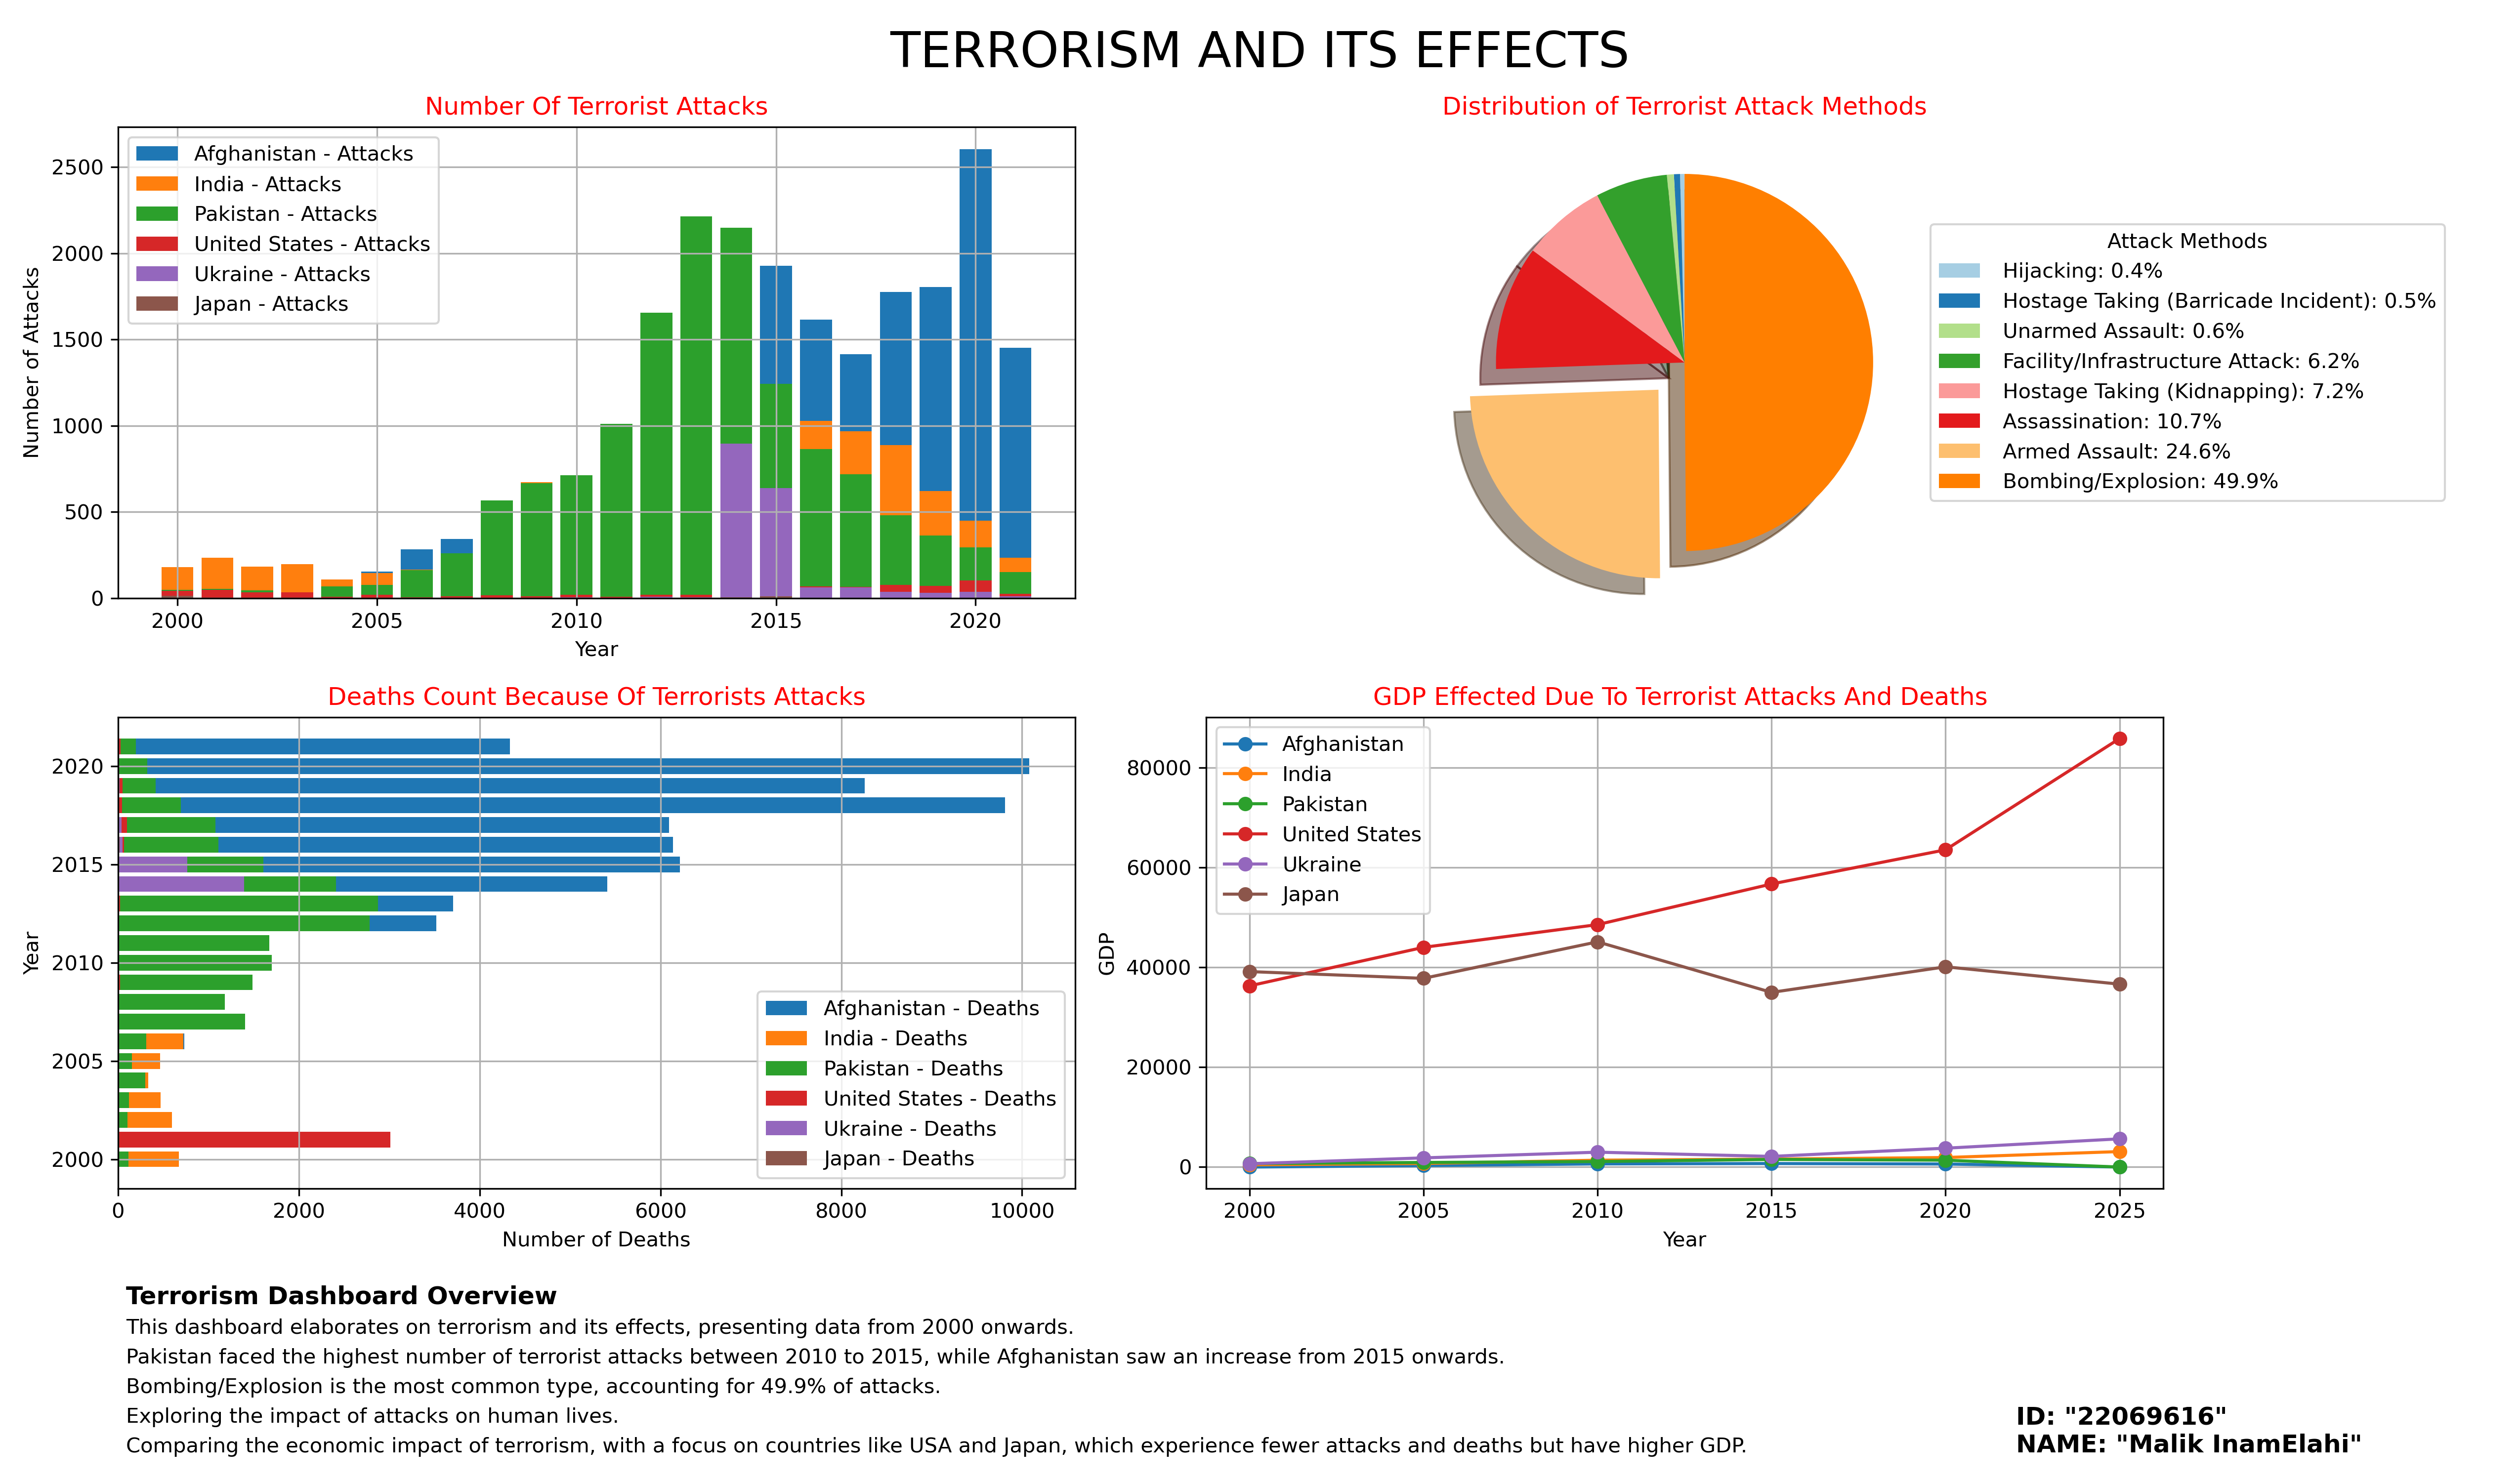

The script that saved this image:
"""
Created on Wed Jan 10 10:34:53 2024

@author: Malik InamElahi
@id: 22069616
"""

# include libraries 
import pandas as pd
import matplotlib.pyplot as plt

# read for csv files 
terror_df = pd.read_csv('terrorist-attacks.csv')
gdp_df = pd.read_csv('gdp.csv')
# student id and name 
roll_number = '"22069616"'
name = '"Malik InamElahi"'
# countries set in the array which are use for information data
countries = ['Afghanistan', 'India', 'Pakistan', 'United States', 'Ukraine', 'Japan']

# figure info 
plt.figure(figsize=(17, 10))

# First subplot
plt.subplot(2, 2, 1)

# for loop for read the countires data 
for country in countries:
    country_data = terror_df[terror_df['Entity'] == country]
    country_data_filtered = country_data[country_data['Year'] >= 2000]
    plt.bar(country_data_filtered['Year'], country_data_filtered['Terrorist attacks'], label=f"{country} - Attacks")

# labeling 
plt.title('Number Of Terrorist Attacks', color='red')
plt.xlabel('Year')
plt.ylabel('Number of Attacks')
plt.legend()
plt.grid(True)

# ------------------------------------------------------------------------------------------------------------------------------------------------------------------------------------------------------
# Second subplot
plt.subplot(2, 2, 2)
attack_methods = [
    'Attack method: Hijacking',
    'Attack method: Hostage Taking (Barricade Incident)',
    'Attack method: Unarmed Assault',
    'Attack method: Facility/Infrastructure Attack',
    'Attack method: Hostage Taking (Kidnapping)',
    'Attack method: Assassination',
    'Attack method: Armed Assault',
    'Attack method: Bombing/Explosion'
]
labels=[]
for label in attack_methods:
  data = label.split(':')
  labels.append(data[1])

# Extract relevant columns from the DataFrame
attack_counts = terror_df[attack_methods].sum()

myexplode = [0, 0, 0, 0, 0, 0, 0.2, 0]
total_attacks = attack_counts.sum()
autopct_values = [f'{(count/total_attacks)*100:.1f}%' for count in attack_counts]

# Plotting the pie chart
wedges, texts, autotexts = plt.pie(attack_counts, autopct='', startangle=90, explode = myexplode, colors=plt.cm.Paired.colors, shadow = True)

# Creating legend with attack method labels and autopct values
legend_labels = [f'{method}: {autopct}' for method, autopct in zip(labels, autopct_values)]
plt.legend(wedges, legend_labels, title='Attack Methods', loc='center left', bbox_to_anchor=(1, 0, 0.5, 1))
plt.title('Distribution of Terrorist Attack Methods', color='red')

# ------------------------------------------------------------------------------------------------------------------------------------------------------------------------------------------------------
# Third subplot
plt.subplot(2, 2, 3)
for country in countries:
    country_data = terror_df[terror_df['Entity'] == country]
    country_data_filtered = country_data[country_data['Year'] >= 2000]
    plt.barh(country_data_filtered['Year'], country_data_filtered['Terrorism deaths'], label=f"{country} - Deaths")

plt.title('Deaths Count Because Of Terrorists Attacks',color='red')
plt.xlabel('Number of Deaths')
plt.ylabel('Year')
plt.legend()
plt.grid(True)

# ------------------------------------------------------------------------------------------------------------------------------------------------------------------------------------------------------
# Fourth subplot
plt.subplot(2, 2, 4)

for country in countries:
    country_data = gdp_df[gdp_df['Country'] == country].iloc[:, 1:]
    column_name = '2000'
    column_index = gdp_df.columns.get_loc(column_name)
    selected_columns = gdp_df.columns[column_index::5]
    country_data_selected = country_data[selected_columns]
    plt.plot(selected_columns, country_data_selected.values.flatten(), label=country, marker='o')

plt.xlabel('Year')
plt.ylabel('GDP')
plt.title('GDP Effected Due To Terrorist Attacks And Deaths ', color='red')
plt.grid(True)
plt.legend()

plt.suptitle("TERRORISM AND ITS EFFECTS", fontsize=24)

## depicted information about the data 
plt.figtext(0.05, 0.12, "Terrorism Dashboard Overview",  fontsize=12, fontweight='bold')
plt.figtext(0.05, 0.1, "This dashboard elaborates on terrorism and its effects, presenting data from 2000 onwards.",   fontsize=10)
plt.figtext(0.05, 0.08, "Pakistan faced the highest number of terrorist attacks between 2010 to 2015, while Afghanistan saw an increase from 2015 onwards.", fontsize=10)
plt.figtext(0.05, 0.06, "Bombing/Explosion is the most common type, accounting for 49.9% of attacks.",   fontsize=10)
plt.figtext(0.05, 0.04, "Exploring the impact of attacks on human lives.",  fontsize=10)
plt.figtext(0.05, 0.02, "Comparing the economic impact of terrorism, with a focus on countries like USA and Japan, which experience fewer attacks and deaths but have higher GDP.",  fontsize=10)

plt.figtext(0.80, 0.02, f'ID: {roll_number}\nNAME: {name}', fontsize=12, color='black',fontweight='bold')
plt.tight_layout(rect=[0, 0.14, 1, 1])
plt.savefig('22069616.png', dpi=300)

### Github repo link
## https://github.com/MalikInamElahi/Data-Handling-and-visualization-.git